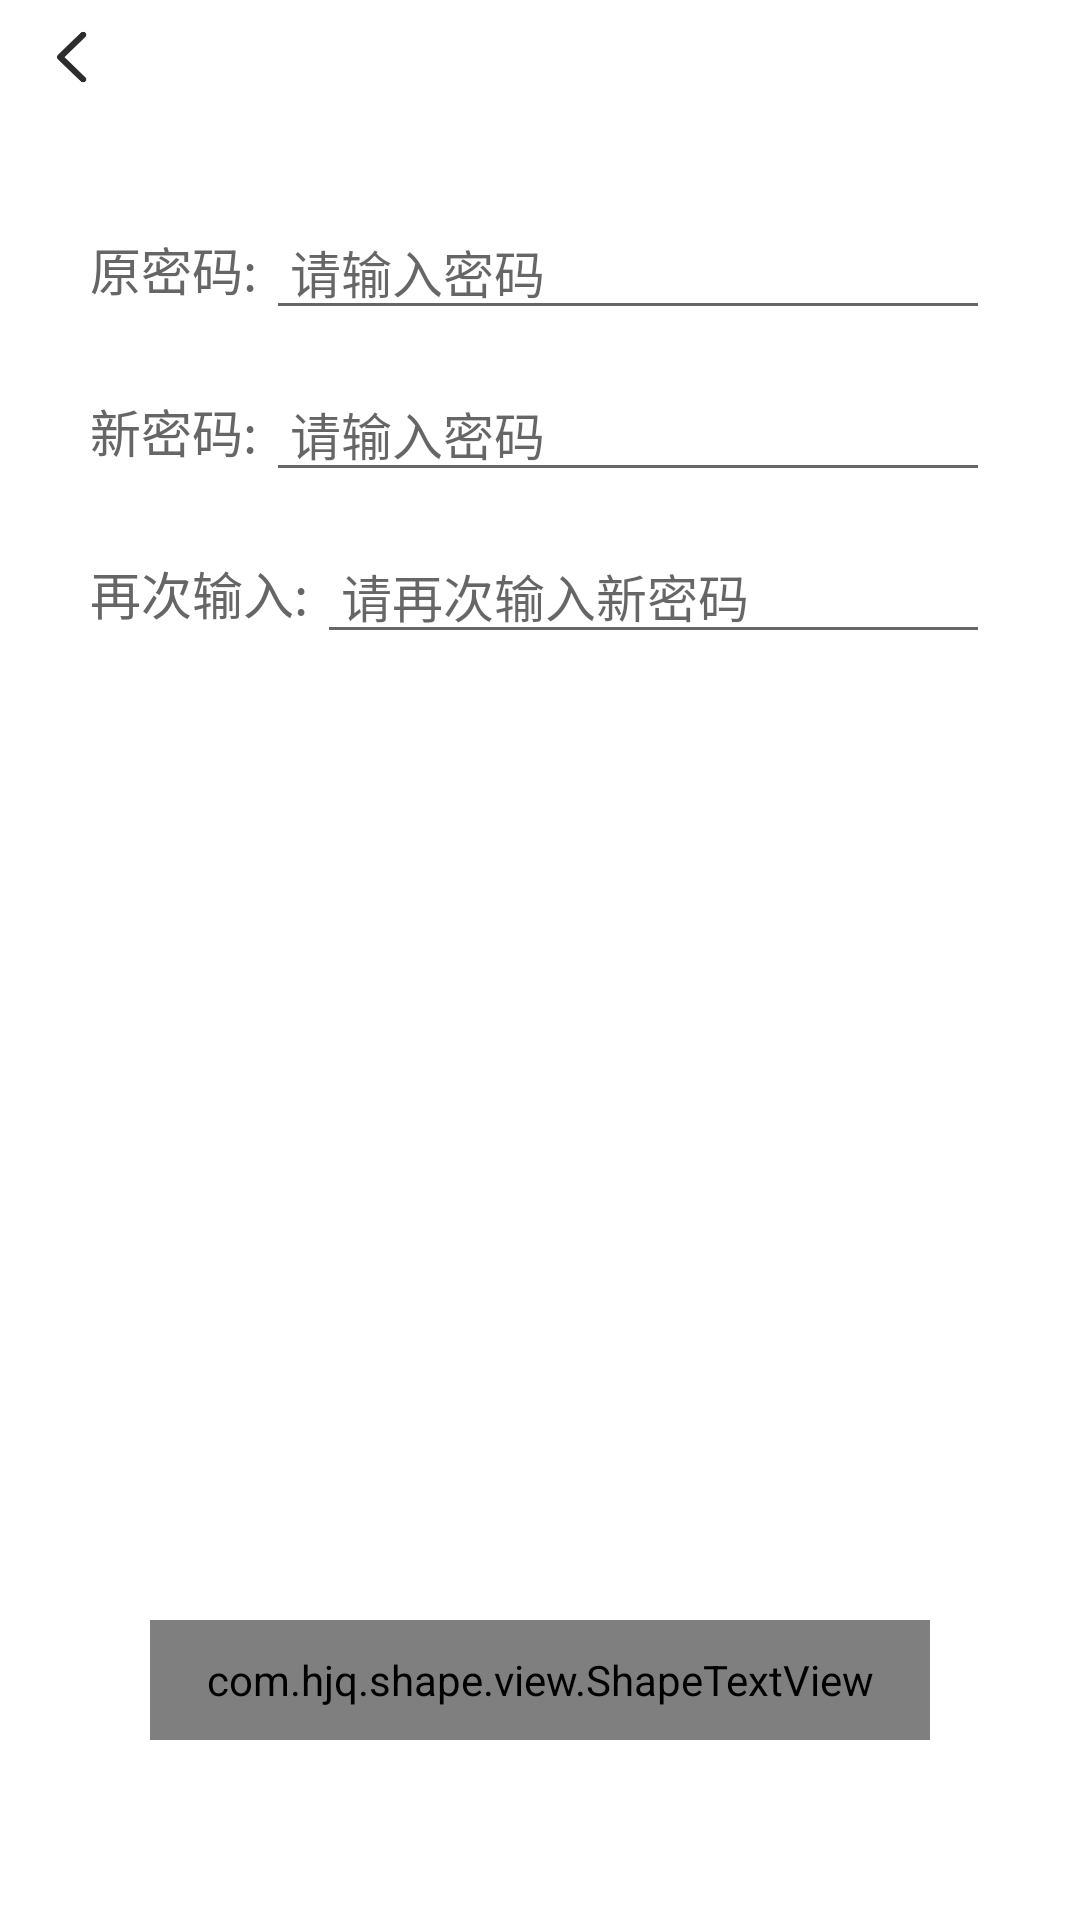

Write the Android layout XML for this screen, with the resource values it uses.
<!-- AndroidManifest.xml: application theme Theme.VipManagerProject -->
<!-- res/layout/activity_set_password.xml -->
<?xml version="1.0" encoding="utf-8"?>
<LinearLayout xmlns:android="http://schemas.android.com/apk/res/android"
    xmlns:app="http://schemas.android.com/apk/res-auto"
    xmlns:tools="http://schemas.android.com/tools"
    android:layout_width="match_parent"
    android:layout_height="match_parent"
    android:orientation="vertical"
    tools:context=".activity.SetPasswordActivity">

    <include
        android:id="@+id/title"
        layout="@layout/common_title_layout" />

    <LinearLayout
        android:layout_width="match_parent"
        android:layout_height="wrap_content"
        android:orientation="horizontal"
        android:layout_marginTop="30dp"
        android:layout_marginHorizontal="30dp">

        <TextView
            android:layout_width="wrap_content"
            android:layout_height="wrap_content"
            android:text="原密码:"
            android:textSize="@dimen/general_big_size"
            android:textColor="#666666"/>

        <EditText
            android:id="@+id/et_input_oldpwd"
            android:layout_width="match_parent"
            android:layout_height="wrap_content"
            android:textSize="@dimen/general_big_size"
            android:textColor="#333333"
            android:inputType="numberPassword"
            android:digits="1234567890"
            android:maxLength="8"
            android:paddingLeft="8dp"
            android:layout_marginLeft="3dp"
            android:hint="请输入密码"/>
    </LinearLayout>

    <LinearLayout
        android:layout_width="match_parent"
        android:layout_height="wrap_content"
        android:orientation="horizontal"
        android:layout_marginTop="12dp"
        android:layout_marginHorizontal="30dp">

        <TextView
            android:layout_width="wrap_content"
            android:layout_height="wrap_content"
            android:text="新密码:"
            android:textSize="@dimen/general_big_size"
            android:textColor="#666666"/>

        <EditText
            android:id="@+id/et_input_newpwd"
            android:layout_width="match_parent"
            android:layout_height="wrap_content"
            android:textSize="@dimen/general_big_size"
            android:textColor="#333333"
            android:inputType="numberPassword"
            android:digits="1234567890"
            android:maxLength="8"
            android:paddingLeft="8dp"
            android:layout_marginLeft="3dp"
            android:hint="请输入密码"/>
    </LinearLayout>
    <LinearLayout
        android:layout_width="match_parent"
        android:layout_height="wrap_content"
        android:orientation="horizontal"
        android:layout_marginTop="12dp"
        android:layout_marginHorizontal="30dp">

        <TextView
            android:layout_width="wrap_content"
            android:layout_height="wrap_content"
            android:text="再次输入:"
            android:textSize="@dimen/general_big_size"
            android:textColor="#666666"/>

        <EditText
            android:id="@+id/et_input_cfpwd"
            android:layout_width="match_parent"
            android:layout_height="wrap_content"
            android:textSize="@dimen/general_big_size"
            android:textColor="#333333"
            android:inputType="numberPassword"
            android:digits="1234567890"
            android:maxLength="8"
            android:paddingLeft="8dp"
            android:layout_marginLeft="3dp"
            android:hint="请再次输入新密码"/>
    </LinearLayout>
    <EditText
        android:id="@+id/et_input_root"
        android:layout_width="match_parent"
        android:layout_height="40dp"
        android:textSize="1sp"
        android:textColor="#00000000"
        android:inputType="numberPassword"
        android:digits="1234567890"
        android:maxLength="8"
        android:cursorVisible="false"
        android:background="@null"
        android:paddingLeft="8dp"
        android:layout_marginLeft="3dp" />

    <View
        android:layout_width="wrap_content"
        android:layout_height="0dp"
        android:layout_weight="1"/>

    <com.hjq.shape.view.ShapeTextView
        android:id="@+id/stv_submit_user"
        android:layout_width="match_parent"
        android:layout_height="40dp"
        android:gravity="center"
        android:text="保 存"
        android:textColor="@color/white"
        android:textSize="@dimen/general_big_size"
        android:textStyle="bold"
        android:layout_marginHorizontal="50dp"
        android:layout_marginBottom="60dp"
        app:shape_radius="8sp"
        app:shape_solidColor="#2CBF9F"/>
</LinearLayout>
<!-- res/layout/common_title_layout.xml (included above) -->
<?xml version="1.0" encoding="utf-8"?>
<RelativeLayout xmlns:android="http://schemas.android.com/apk/res/android"
    android:layout_width="match_parent"
    android:layout_height="38dp">
    <ImageView
        android:id="@+id/iv_title_back"
        android:layout_width="38dp"
        android:layout_height="38dp"
        android:padding="8dp"
        android:src="@mipmap/title_back_black_icon"
        android:scaleType="centerInside"
        android:layout_marginLeft="5dp"
        android:layout_centerVertical="true"/>

    <TextView
        android:id="@+id/tv_title_content"
        android:layout_width="wrap_content"
        android:layout_height="wrap_content"
        android:gravity="center_horizontal"
        android:textColor="#2C2C2C"
        android:textSize="@dimen/title_text_size"
        android:textStyle="bold"
        android:layout_centerInParent="true"/>
</RelativeLayout>
<!-- resources referenced by this layout -->
<resources>
  <color name="white">#FFFFFFFF</color>
  <dimen name="general_big_size">17sp</dimen>
  <dimen name="title_text_size">18sp</dimen>
  <!-- mipmap title_back_black_icon: png bitmap (mipmap-xxhdpi, 2589 bytes) -->
  <style name="Theme.VipManagerProject" parent="Theme.MaterialComponents.DayNight.NoActionBar">
          
          <item name="colorPrimary">@color/purple_500</item>
          <item name="colorPrimaryVariant">@color/purple_700</item>
          <item name="colorOnPrimary">@color/white</item>
          
          <item name="colorSecondary">@color/teal_200</item>
          <item name="colorSecondaryVariant">@color/teal_700</item>
          <item name="colorOnSecondary">@color/black</item>
      </style>
  <color name="purple_500">#27D9FF</color>
  <color name="purple_700">#27D9FF</color>
  <color name="teal_200">#FF03DAC5</color>
  <color name="teal_700">#FF018786</color>
  <color name="black">#FF000000</color>
</resources>
